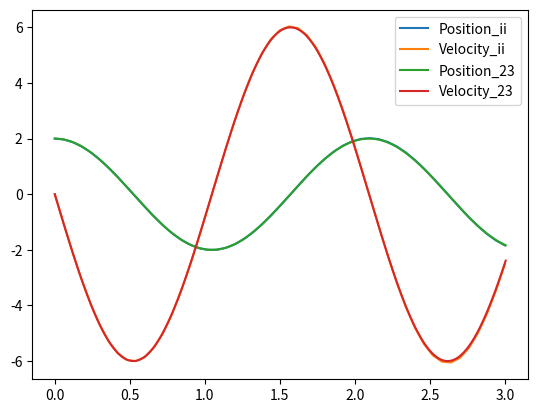
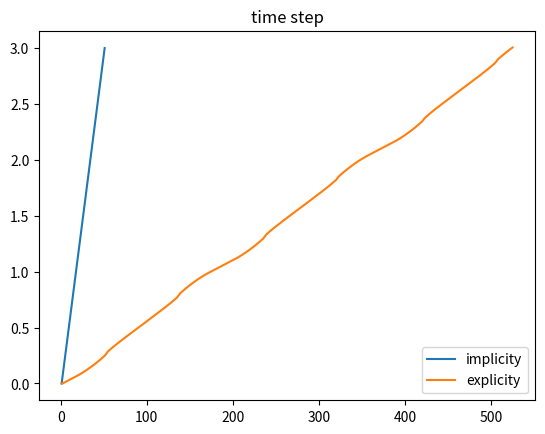

Write the Python code that produced these figures, in order.
import numpy as np

## explicit odesolvers
def ode23(fun,t_start: float,initial: np.ndarray,t_end: float,args:tuple=(),step_max: float = 1e-2,TOL: float = 1e-5) -> tuple[np.ndarray,np.ndarray]:
    """ 
    explicit ode solver using RK23 method

    return tlist, xlist 

    solutions of different time are stacked in axis = 0

    t_N = tlist[N,0] ; x_N = xlist[N,...]  

    t_N = tlist[N,0] ; x_N = xlist[N,...]  
    
    ***************************************
    fun: fun(t,x,*args), return dx/dt function of the ode function to solve
    t_start: start of the 'time'
    initial: initial condition
    t_end: end of the time
    step_max: max time step for ode solving
    TOL: value to control the error
    """
    ## begin and validity check
    if t_start >= t_end:
        return np.array([t_start]), np.array([initial])

    t = t_start
    h = step_max*1e-4
    x = initial
    tlist = np.zeros([1,1])
    tlist[0,0] = t
    xlist = np.array([initial])
    auxi = np.ones_like(x)

    ## operate
    while(t < t_end):
        ## ode23 body
        dxdt_1 = fun(t,x,*args)
        dxdt_2 = fun(t+0.5*h,x+0.5*h*dxdt_1,*args)
        dxdt_3 = fun(t+h,x+h*(-dxdt_1+2*dxdt_2),*args)
        
        delta_2 = 0.5*h*(dxdt_1+dxdt_3)
        delta_3 = h*(dxdt_1 + 4*dxdt_2 + dxdt_3)/6
        ## justify
        e = delta_3 - delta_2
        f = np.max([np.abs(x),auxi],axis = 0)
        rato = np.abs(e/f)

        ## results
        Z = np.max(rato,axis = None)/TOL
        if Z < 1:
            x = x + delta_3
            t += h
            tlist = np.vstack((tlist,t))
            xlist = np.concatenate((xlist,np.array([x])),axis = 0)
            h = np.min([(h/(Z+TOL**2))**(1/3),step_max])
        else:
            h *= 0.7*((1/(Z+TOL**2))**(1/3))
            continue
        
    ## return
    return tlist,xlist

def ode45(fun,t_start: float,initial: np.ndarray,t_end: float,args:tuple=(),step_max: float = 1e-2,TOL: float = 1e-5) -> tuple[np.ndarray,np.ndarray]:
    """ 
    explicit ode solver using RK45 method

    return tlist, xlist 

    solutions of different time are stacked in axis = 0

    t_N = tlist[N,0] ; x_N = xlist[N,...]  

    t_N = tlist[N,0] ; x_N = xlist[N,...]  
    
    ***************************************
    fun: fun(t,x,*args), return dx/dt function of the ode function to solve
    t_start: start of the 'time'
    initial: initial condition
    t_end: end of the time
    step_max: max time step for ode solving
    TOL: value to control the error
    """
    ## begin and validity check
    if t_start >= t_end:
        return np.array([t_start]), np.array([initial])

    t = t_start
    h = step_max*1e-4
    x = initial
    tlist = np.zeros([1,1])
    tlist[0,0] = t
    xlist = np.array([initial])
    auxi = np.ones_like(x)

    ## operate
    while(t < t_end):
        ## ode45 body
        dxdt_1 = fun(t,x,*args)
        dxdt_2 = fun(t+0.25*h,x+0.25*h*dxdt_1,*args)
        dxdt_3 = fun(t+0.375*h,x+h*(3*dxdt_1+9*dxdt_2)/32,*args)
        dxdt_4 = fun(t+ 12*h/13,x+h*(1932*dxdt_1 - 7200*dxdt_2 +7296*dxdt_3)/2197,*args)
        dxdt_5 = fun(t+h,x+h*(439*dxdt_1/216 - 8*dxdt_2 + 3680*dxdt_3/513 - 845*dxdt_4/4104),*args)
        dxdt_6 = fun(t+0.5*h,x+h*(-8*dxdt_1/27 + 2*dxdt_2 - 3544*dxdt_3/2565 + 1895*dxdt_4/4104 - 0.275*dxdt_5),*args)
        
        delta_4 = h*(25*dxdt_1/216 + 1408*dxdt_3/2565 + 2197*dxdt_4/4104 - 0.2*dxdt_5)
        delta_5 = h*(16*dxdt_1/135 + 6656*dxdt_3/12825 + 28561*dxdt_4/56430 - 0.18*dxdt_5 + 2*dxdt_6/55)
        ## justify
        e = delta_5 - delta_4
        f = np.max([np.abs(x),auxi],axis = 0)
        rato = np.abs(e/f)

        ## results
        Z = np.max(rato,axis = None)/TOL
        if Z < 1:
            x = x + delta_5
            t += h
            tlist = np.vstack((tlist,t))
            xlist = np.concatenate((xlist,np.array([x])),axis = 0)
            h = np.min([h*(1/(Z+TOL**2))**(1/3),step_max])
        else:
            h *= 0.7*((1/(Z+TOL**2))**(1/3))
            continue
        
    ## return
    return tlist,xlist

#def ode89(fun,t_start,initial,t_end,args=(),step_max = 1e-2,TOL = 1e-5):

def odeint(fun,t_start: float,initial: np.ndarray,t_end: float,args:tuple=(),t_step:float = 1e-1 ,step_max: float = 1e-2,TOL: float = 1e-5) -> tuple[np.ndarray,np.ndarray]:
    """ 
    explicit ode solver using RK45 method and will output the result in equal time step

    return tlist, xlist 

    solutions of different time are stacked in axis = 0

    t_N = tlist[N,0] ; x_N = xlist[N,...]  

    ***************************************
    fun: fun(t,x,*args), return dx/dt function of the ode function to solve
    t_start: start of the 'time'
    initial: initial condition
    t_end: end of the time
    t_step: time step of the output timelist
    step_max: max time step for ode solving
    TOL: value to control the error
    """
    if t_start >= t_end:
        return np.array([t_start]), np.array([initial])

    tlist0,xlist0 = ode45(fun,t_start,initial,t_end,args,step_max,TOL)

    tlist = np.arange(t_start,t_end+t_step,t_step)
    tlist.reshape(-1,1) # to [n,1] array
    xlist = np.array([initial])
    i = 1
    while(i < np.size(tlist)):
        n = np.sum((tlist0 <= tlist[i]),axis = None) - 1 # location of the nearest before time and step is lower than the TOLed step
        
        t = tlist0[n]
        h = tlist[i] - tlist0[n]
        x = xlist0[n]

        dxdt_1 = fun(t,x,*args)
        dxdt_2 = fun(t+0.25*h,x+0.25*h*dxdt_1,*args)
        dxdt_3 = fun(t+0.375*h,x+h*(3*dxdt_1+9*dxdt_2)/32,*args)
        dxdt_4 = fun(t+ 12*h/13,x+h*(1932*dxdt_1 - 7200*dxdt_2 +7296*dxdt_3)/2197,*args)
        dxdt_5 = fun(t+h,x+h*(439*dxdt_1/216 - 8*dxdt_2 + 3680*dxdt_3/513 - 845*dxdt_4/4104),*args)
        dxdt_6 = fun(t+0.5*h,x+h*(-8*dxdt_1/27 + 2*dxdt_2 - 3544*dxdt_3/2565 + 1895*dxdt_4/4104 - 0.275*dxdt_5),*args)

        x = x + h*(16*dxdt_1/135 + 6656*dxdt_3/12825 + 28561*dxdt_4/56430 - 0.18*dxdt_5 + 2*dxdt_6/55)
        xlist = np.concatenate((xlist,np.array([x])),axis = 0)

        i += 1
    
    return tlist, xlist

## implicit odesolvers
def odeii(fun,t_start: float,initial: np.ndarray,t_end: float,args:tuple=(),t_step: float = 1e-2,TOL: float = 1e-5,order:int = 4) -> tuple[np.ndarray,np.ndarray]:
    """ 
    implicit ode solver using BDFx method and will return time list with equal timestep

    return tlist, xlist 

    solutions of different time are stacked in axis = 0

    t_N = tlist[N,0] ; x_N = xlist[N,...]    
    ***************************************
    fun: fun(t,x,*args), return dx/dt function of the ode function to solve
    t_start: start of the 'time'
    initial: initial condition
    t_end: end of the time
    t_step: timestep for BDF solving
    order(int): order of BDF, range from 2 to 6
    """
    ## begin and validity check
    if t_start >= t_end:
        return np.array([t_start]), np.array([initial])
    if order > 6 or order < 2:
        raise ValueError('Supported BDFs\' order should be integer range from 2 to 6')

    ## start BDF
    # _, means there is a return value but we do not use it
    M_tlist, xlist = odeint(fun,t_start,initial,(t_start + (order)*t_step),args,t_step = t_step,step_max = t_step/10,TOL = TOL*0.01)
    M_tlist = M_tlist[0:order,...]
    xlist = xlist[0:order,...]
    M_xlist = np.copy(xlist)

    tlist = np.arange(t_start,t_end+t_step,t_step); N = np.size(tlist)
    match order:

        case 2:
            BDF = np.array([1,-4])/3
            LMM = t_step*np.array([3,-1])/2
            a = 2/3

        case 3:
            BDF = np.array([-2,9,-18])/11
            LMM = t_step*np.array([23,-16,5])/12
            a = 6/11
        
        case 4:
            BDF = np.array([3,-16,36,-48])/25
            LMM = t_step*np.array([-9,37,-59,55])/24
            a = 12/25
        
        case 5: 
            BDF = np.array([-12,75,-200,300,-300])/137
            LMM = t_step*np.array([1901, -2774, 2616, -1274, 251])/720
            a = 60/137

        case 6:
            BDF = np.array([10,-72,225,-400,450,-360])/147
            LMM = t_step*np.array([4277,-7923,9982,-7898,2877,-475])/1440
            a = 60/147

    shape = [order] + [1]*(xlist.ndim - 1)
    BDF = BDF.reshape(shape)
    eps = 1e-5
    i = order
    while(i < N):
        ## use BDF5 method to calculate 
        bias = np.sum(BDF*M_xlist,axis = 0)
        erf = 1
        ## use LMM4 to estimate a value 
        x = M_xlist[-1]

        for j in range(order):
            x = x + LMM[j]*fun(M_tlist[j],M_xlist[j],*args)

        M_tlist = M_tlist + t_step
        t = M_tlist[-1]
        while(erf >= TOL):
            F = x + bias - a*t_step*fun(t,x,*args)
            # ****** more accuracy
            #### dFdx = 1 - a*t_step*(16*fun(t,x+eps/2,*args) - fun(t,x+eps,*args) - 16*fun(t,x-eps/2,*args) + fun(t,x-eps,*args))/(14*eps) 
            dFdx = 1 - a*t_step*(fun(t,x+eps/2,*args) - fun(t,x-eps/2,*args) )/(eps) 
            x = x - F/dFdx

            erf = np.abs(np.max(F,axis = None))

        ## update Mlist
        xlist = np.concatenate((xlist,np.array([x])),axis = 0)
        M_xlist = np.roll(M_xlist,-1,axis = 0) #### very important
        M_xlist[-1,...] = x
        i += 1
      
    ## return
    return tlist,xlist

## tests
def ode00(fun,t_start: float,initial: np.ndarray,t_end: float,args:tuple=(),step_max: float = 1e-2,TOL: float = 1e-5) -> tuple[np.ndarray,np.ndarray]:
    """
    A test odesolver work for debugging

    return tlist, xlist 

    solutions of different time are stacked in axis = 0

    t_N = tlist[N,0] ; x_N = xlist[N,...]  

    Attention!!! 
    We do not recommend using this one to solve ode, but it may 
    help when debuging or testing, parameters set are the same as other odesolvers 
    """
## begin and validity check
    if t_start >= t_end:
        return np.array([t_start]), np.array([initial])

    t = t_start
    x = initial
    tlist = np.zeros([1,1])
    tlist[0,0] = t
    xlist = np.array([initial])

    ## operate
    while(t < t_end):
        ## ode body
        x = x + step_max*fun(t,x,*args)
        t += step_max

        tlist = np.vstack((tlist,t))
        xlist = np.concatenate((xlist,np.array([x])),axis = 0)
        
    ## return
    return tlist,xlist

def fun(t,x,w):
    dxdt = np.array([ x[1],-(w**2*x[0])])
    return dxdt

def ode_test(order):
    ## users set
    tspan = np.array([0,3])
    x0 = np.array([2,0])
    
    ## operate
    tlist,xlist = odeii(fun,0,x0,3,args = (3,),order = order,t_step = 0.06)
    ttlist,xxlist = ode23(fun,tspan[0],x0,tspan[1],args = (3,))
    
    ## figrue
    plt.figure(1)
    plt.plot(tlist,xlist[:,0],label = 'Position_ii')
    plt.plot(tlist,xlist[:,1],label = 'Velocity_ii')
    plt.plot(ttlist,xxlist[:,0],label = 'Position_23')
    plt.plot(ttlist,xxlist[:,1],label = 'Velocity_23')
    plt.legend()
    plt.show()

    plt.figure(3)
    nt = np.size(tlist)
    ntt = np.size(ttlist)
    nt_list = np.arange(1,nt+1,1)
    ntt_list = np.arange(1,ntt+1,1)
    plt.plot(nt_list,tlist,label = 'implicity')
    plt.plot(ntt_list,ttlist,label = 'explicity')
    plt.legend()
    plt.title('time step')
    plt.show()

if __name__ == "__main__":
    import matplotlib.pyplot as plt
    ord = 3
    ode_test(ord)
